Labelled photos from "indian_spices", an image-classification folder in lipika1911/mp. The possible labels are: caraway seeds, cinnamon stick, cloves, coriander seeds, cumin seeds, dry ginger, dry red chilly, fennel seeds, green cardamom, nutmeg, star anise, stone flowers.

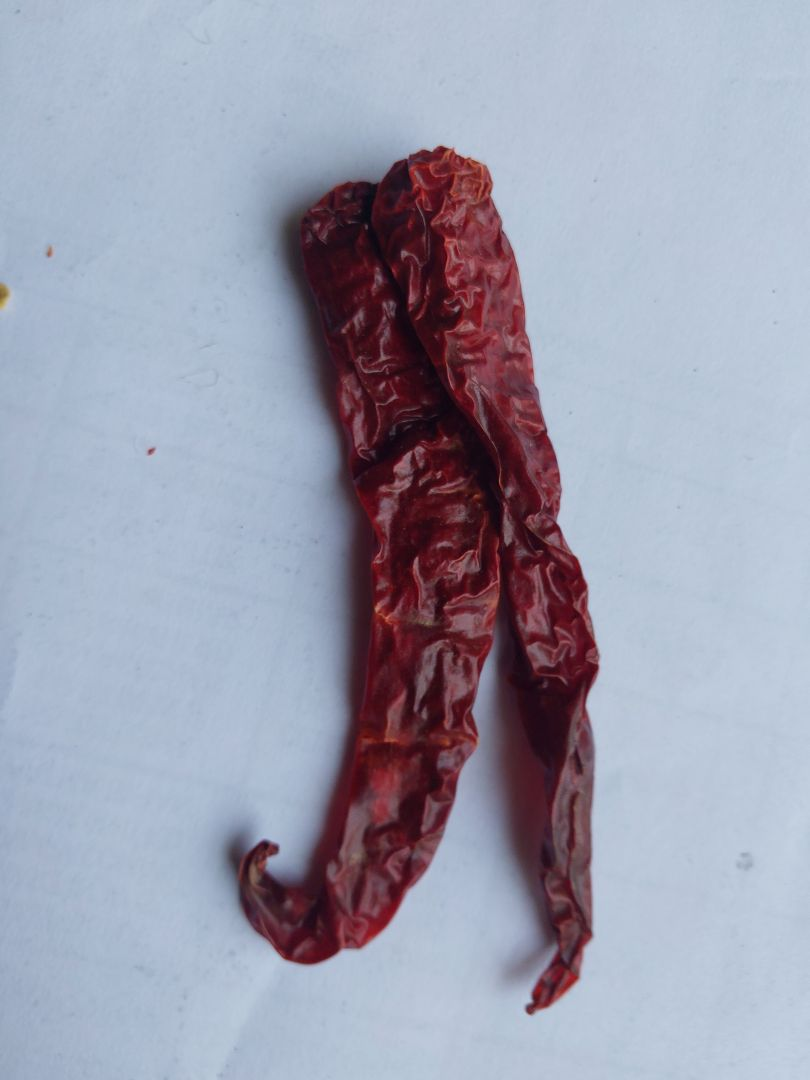
Label: dry red chilly

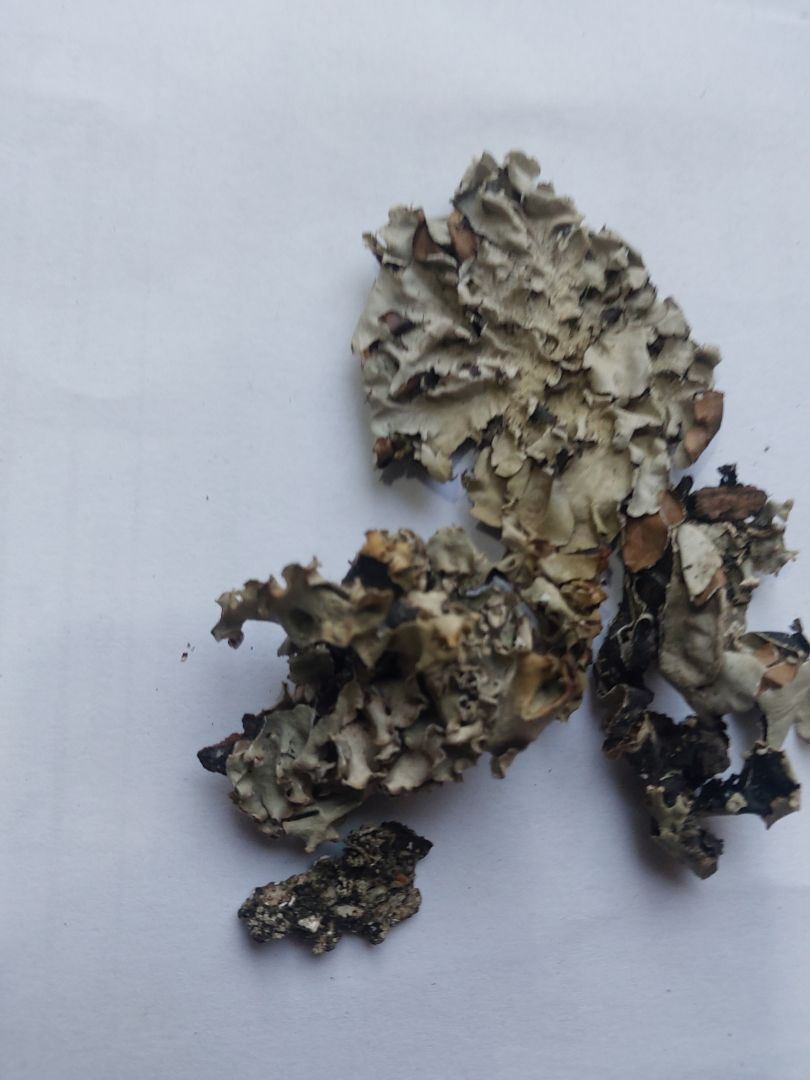
Label: stone flowers

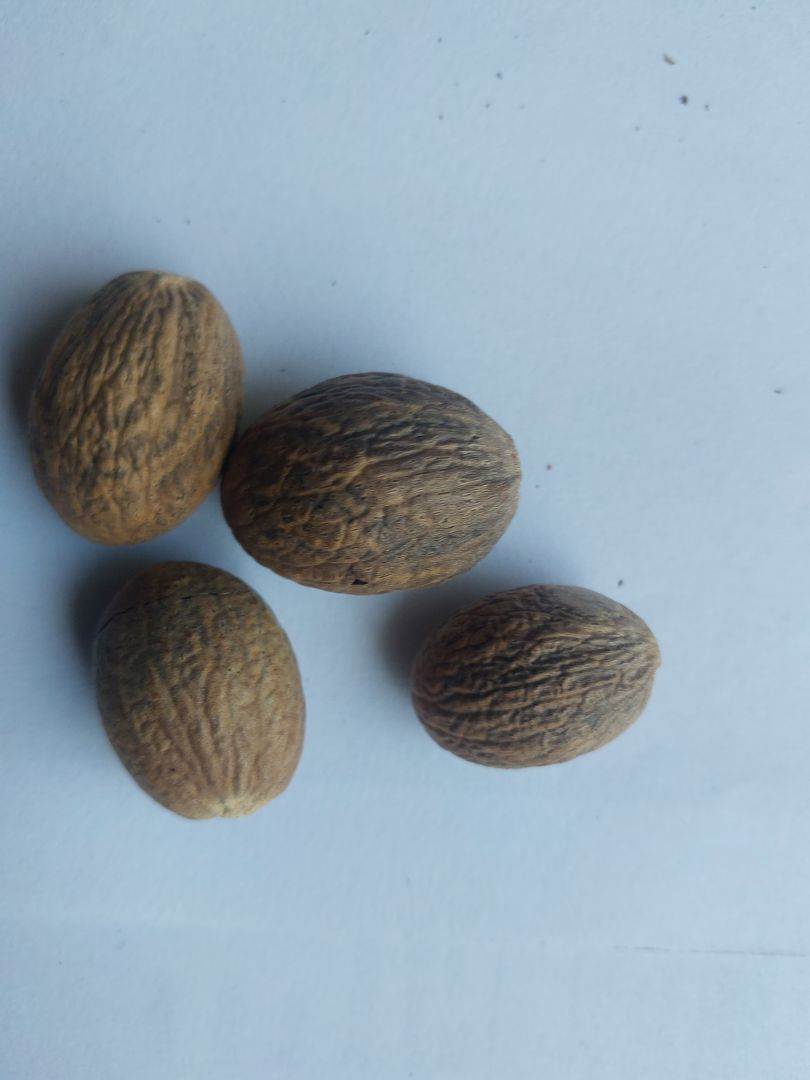
Label: nutmeg

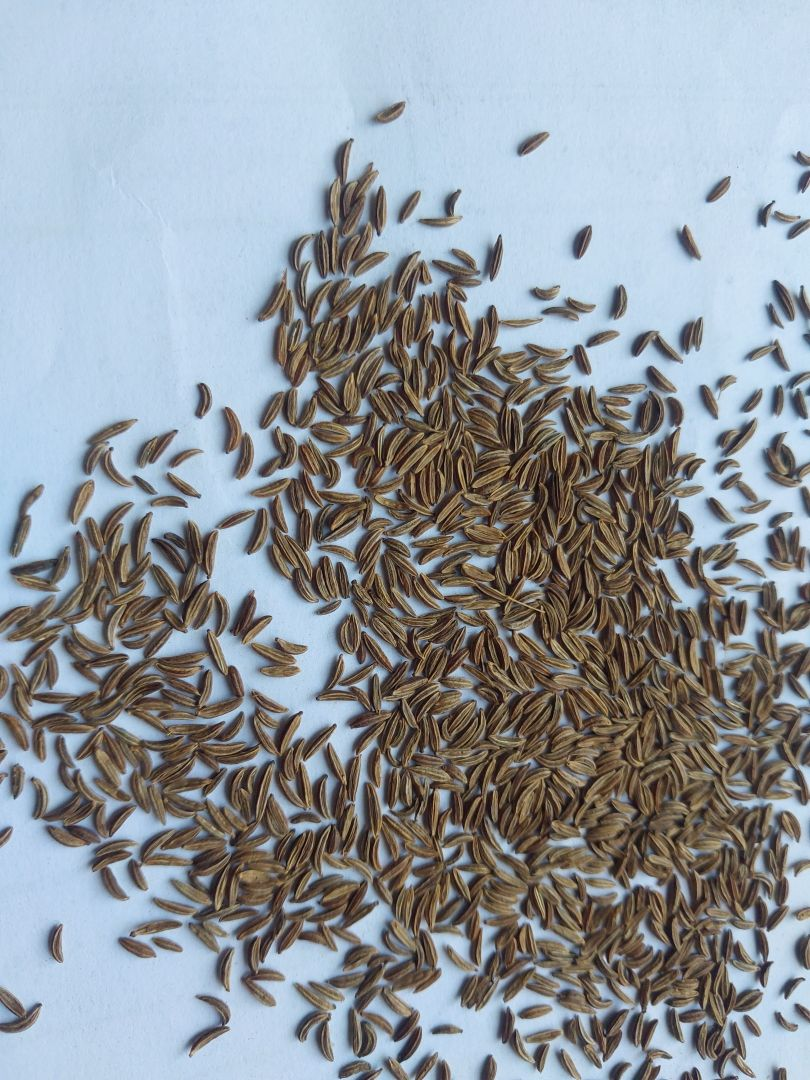
Label: caraway seeds

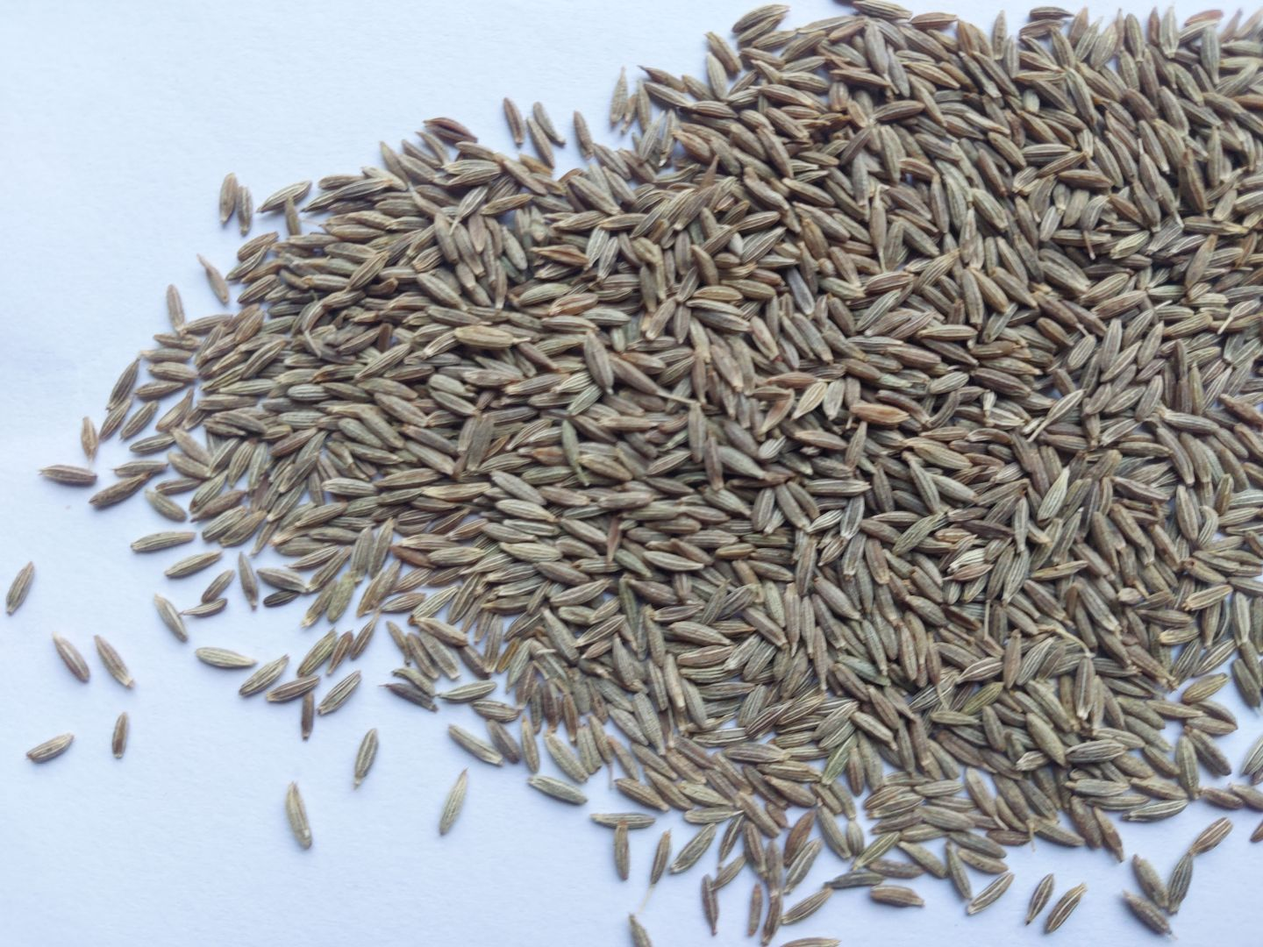
Label: cumin seeds

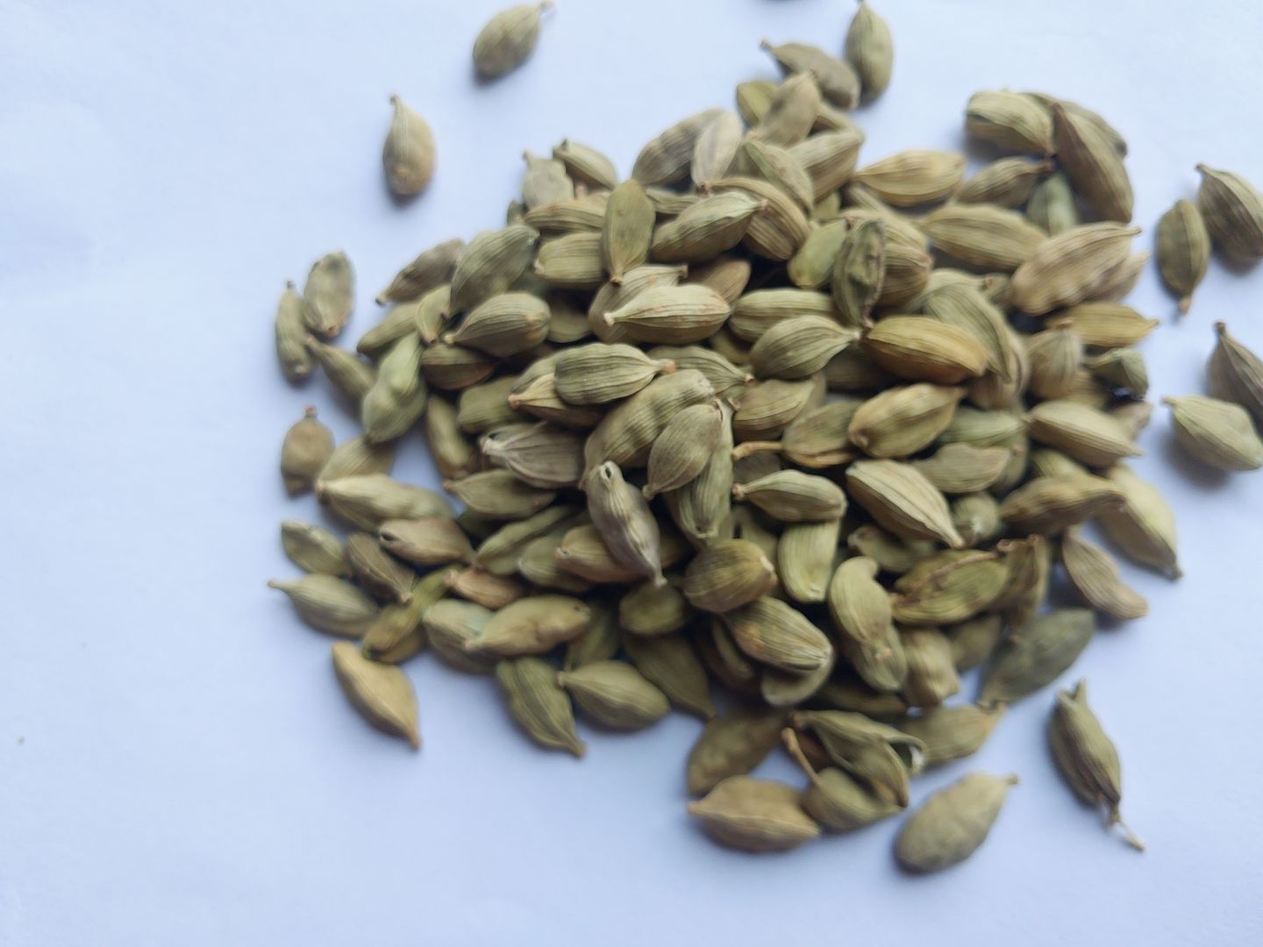
Label: green cardamom
